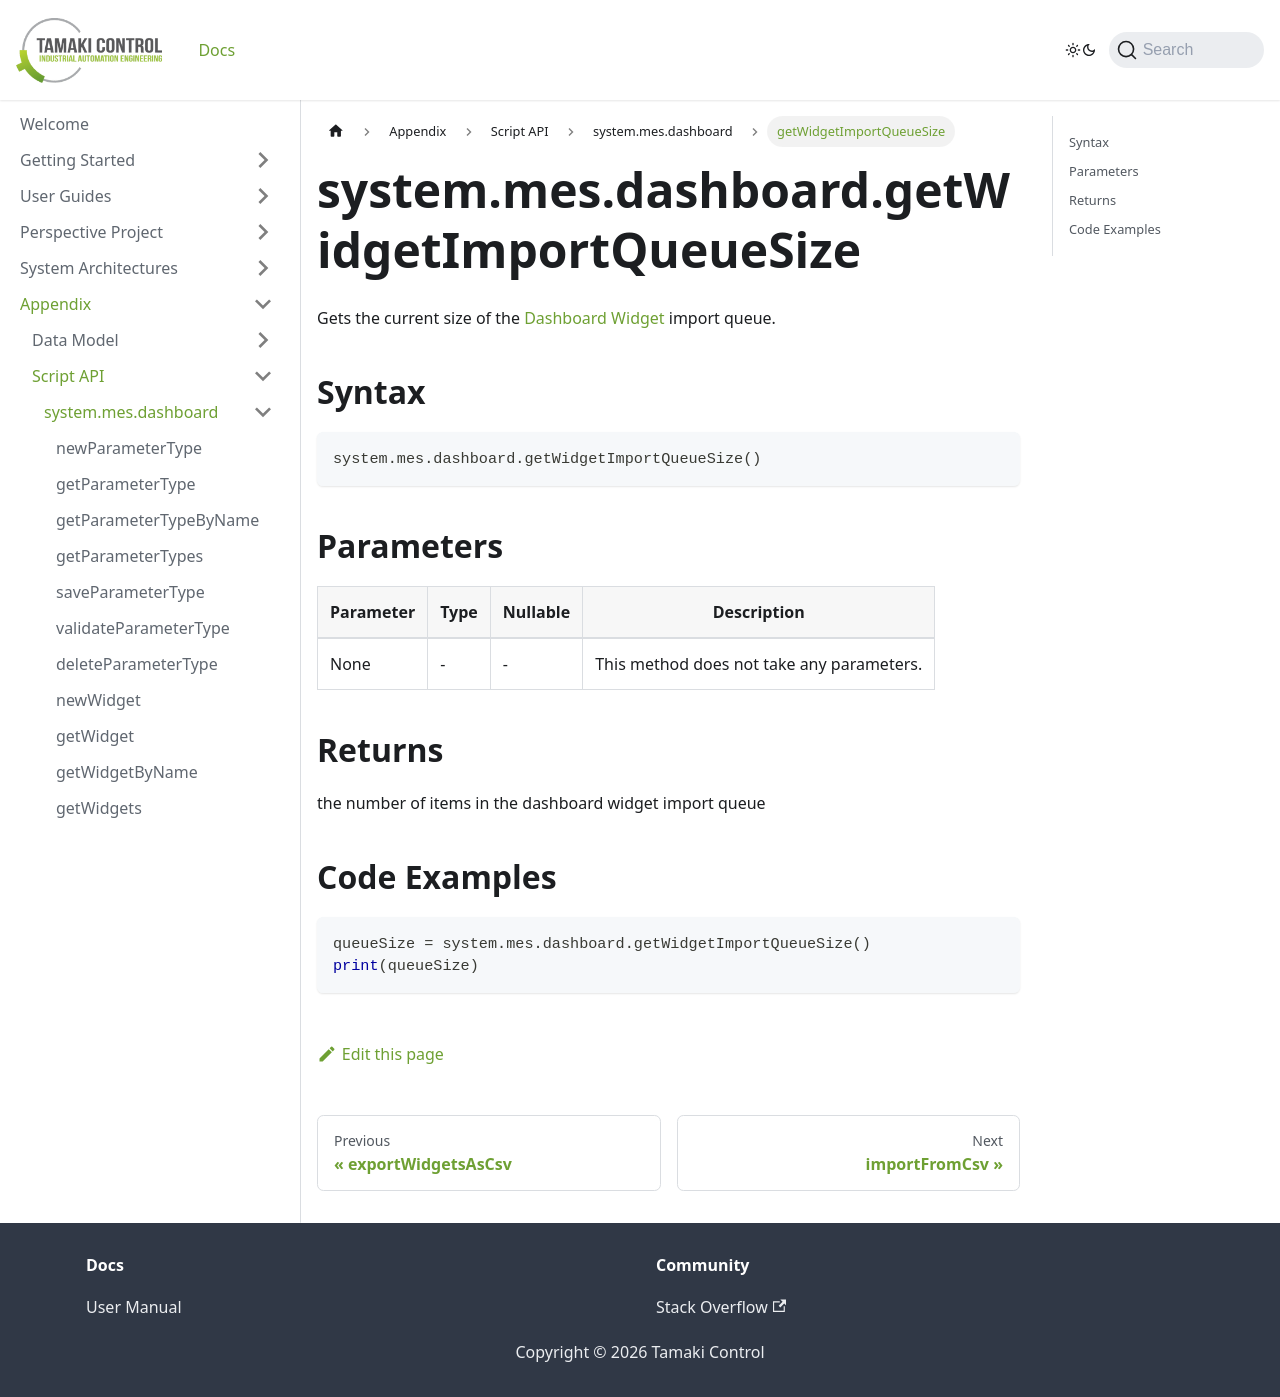

repository: TamakiControl/tamaki-mes-docs · page: docs/appendix/script-api/dashboard-script-api/get-widget-import-queue-size/index.html · generator: docusaurus

---
sidebar_position: 35
title: "getWidgetImportQueueSize"
description: "Gets the current size of the dashboard widget import queue."
---

# system.mes.dashboard.getWidgetImportQueueSize

Gets the current size of the [Dashboard Widget](../../data-model/dashboard-model/dashboard-widget) import queue.

## Syntax

```python
system.mes.dashboard.getWidgetImportQueueSize()
```

## Parameters

| Parameter | Type | Nullable | Description                               |
| --------- | ---- | -------- | ----------------------------------------- |
| None      | -    | -        | This method does not take any parameters. |

## Returns

the number of items in the dashboard widget import queue

## Code Examples

```python
queueSize = system.mes.dashboard.getWidgetImportQueueSize()
print(queueSize)
```
